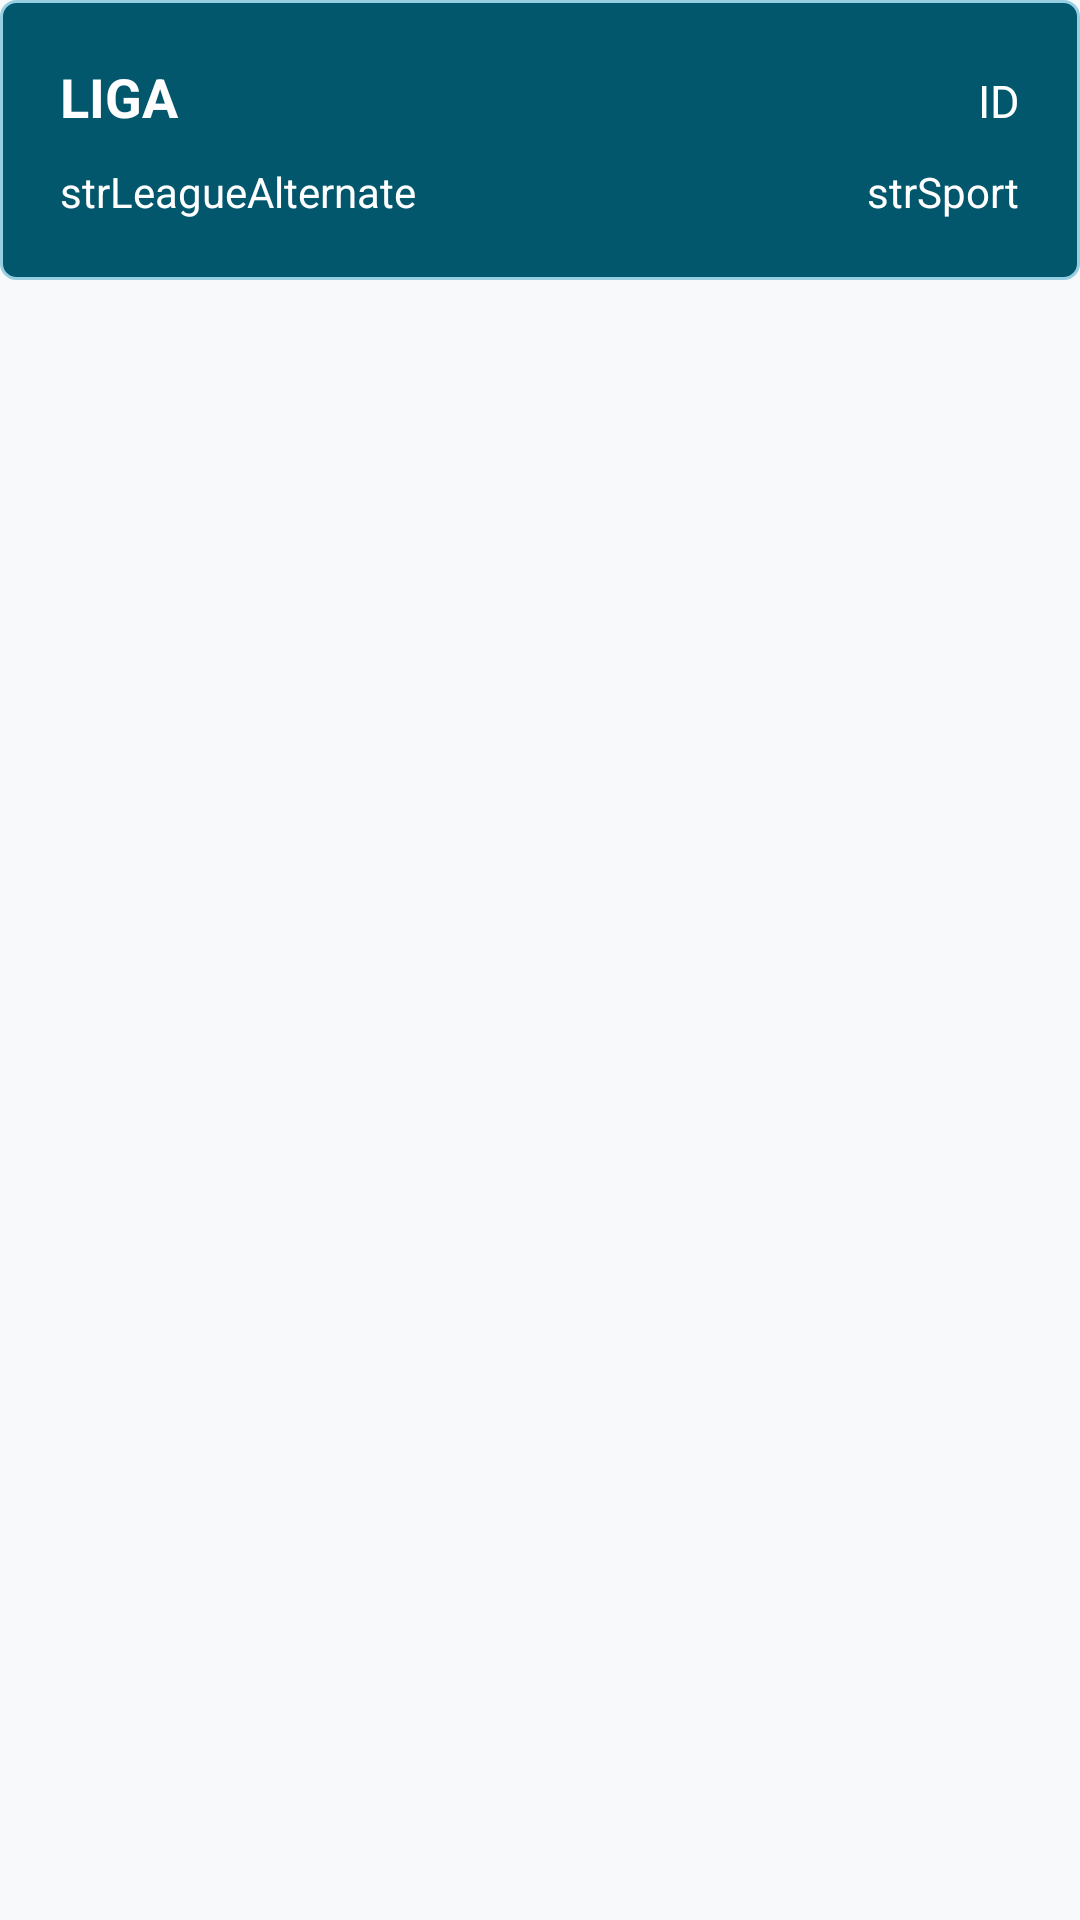

This screen was rendered from an Android layout file. Write that file and the resources it references.
<!-- AndroidManifest.xml: application theme Theme.IOT_LAB4 -->
<!-- res/layout/card_liga.xml -->
<?xml version="1.0" encoding="utf-8"?>
<LinearLayout xmlns:android="http://schemas.android.com/apk/res/android"
    android:layout_width="match_parent"
    android:layout_height="wrap_content"
    android:elevation="2dp"
    android:layout_marginTop="10dp">

    <LinearLayout
        android:layout_width="match_parent"
        android:layout_height="wrap_content"
        android:orientation="vertical"
        android:padding="20dp"
        android:background="@drawable/rounded_borders">

        <LinearLayout
            android:layout_width="match_parent"
            android:layout_height="wrap_content"
            android:orientation="horizontal">

            <TextView
                android:id="@+id/strLeague"
                android:layout_width="0dp"
                android:layout_weight="1"
                android:layout_height="wrap_content"
                android:text="LIGA"
                android:textColor="@color/white"
                android:textSize="18sp"
                android:textStyle="bold" />

            <TextView
                android:id="@+id/idLeague"
                android:layout_width="wrap_content"
                android:layout_height="wrap_content"
                android:textSize="15dp"
                android:text="ID"
                android:textColor="@color/white" />

        </LinearLayout>

        <LinearLayout
            android:layout_width="match_parent"
            android:layout_height="wrap_content"
            android:paddingTop="10dp"
            android:orientation="horizontal">

            <TextView
                android:id="@+id/strLeagueAlternate"
                android:layout_width="0dp"
                android:layout_weight="1"
                android:layout_height="wrap_content"
                android:text="strLeagueAlternate"
                android:textColor="@color/white"/>
            <TextView
                android:id="@+id/strSport"
                android:layout_width="wrap_content"
                android:layout_height="wrap_content"
                android:text="strSport"
                android:textColor="@color/white"/>

        </LinearLayout>

    </LinearLayout>

</LinearLayout>
<!-- resources referenced by this layout -->
<resources>
  <color name="white">#FFFFFFFF</color>
  <!-- drawable rounded_borders (drawable) -->
  <?xml version="1.0" encoding="utf-8"?>
  <shape xmlns:android="http://schemas.android.com/apk/res/android"
      android:shape="rectangle">
  
      <corners android:radius="5dp"/> 
      <solid android:color="@color/textInput_focused"/> 
      <stroke android:width="1dp" android:color="@color/md_theme_primaryFixedDim"/> 
  </shape>
  <style name="Theme.IOT_LAB4" parent="Base.Theme.IOT_LAB4" />
  <color name="textInput_focused">#02576D</color>
  <color name="md_theme_primaryFixedDim">#97CFE2</color>
  <color name="bolderMainColor">#002531</color>
  <color name="md_theme_primary">#558F9D</color>
  <color name="md_theme_onPrimary">#FFFFFF</color>
  <color name="md_theme_primaryContainer">#1D5A6B</color>
  <color name="md_theme_onPrimaryContainer">#E7F8FF</color>
  <color name="md_theme_secondary">#055775</color>
  <color name="md_theme_onSecondary">#FFFFFF</color>
  <color name="md_theme_secondaryContainer">#133948</color>
  <color name="md_theme_onSecondaryContainer">#A6CADC</color>
  <color name="md_theme_tertiary">#00595B</color>
  <color name="md_theme_onTertiary">#FFFFFF</color>
  <color name="md_theme_tertiaryContainer">#008184</color>
  <color name="md_theme_onTertiaryContainer">#FFFFFF</color>
  <color name="md_theme_error">#B62408</color>
  <color name="md_theme_onError">#FFFFFF</color>
  <color name="md_theme_errorContainer">#FF7054</color>
  <color name="md_theme_onErrorContainer">#260200</color>
  <color name="md_theme_background">#F8F9FB</color>
  <color name="md_theme_onBackground">#191C1D</color>
  <color name="md_theme_surface">#FCF8F8</color>
  <color name="md_theme_onSurface">#60AECA</color>
  <color name="md_theme_surfaceVariant">#E0E3E5</color>
  <color name="md_theme_onSurfaceVariant">#7895A4</color>
  <color name="md_theme_outline">#A6CADC</color>
  <color name="md_theme_outlineVariant">#C4C7C9</color>
  <color name="md_theme_inverseSurface">#313030</color>
  <color name="md_theme_inverseOnSurface">#F4F0EF</color>
  <color name="md_theme_inversePrimary">#97CFE2</color>
  <color name="md_theme_primaryFixed">#B2EBFF</color>
  <color name="md_theme_onPrimaryFixed">#001F27</color>
  <color name="md_theme_onPrimaryFixedVariant">#074E5E</color>
  <color name="md_theme_secondaryFixed">#C3E8FB</color>
  <color name="md_theme_onSecondaryFixed">#001F2A</color>
  <color name="md_theme_secondaryFixedDim">#A8CCDE</color>
  <color name="md_theme_onSecondaryFixedVariant">#274B5A</color>
  <color name="md_theme_tertiaryFixed">#93F2F5</color>
  <color name="md_theme_onTertiaryFixed">#002021</color>
  <color name="md_theme_tertiaryFixedDim">#76D6D8</color>
  <color name="md_theme_onTertiaryFixedVariant">#004F51</color>
  <color name="md_theme_surfaceDim">#DDD9D9</color>
  <color name="md_theme_surfaceBright">#FCF8F8</color>
  <color name="md_theme_surfaceContainerLowest">#FFFFFF</color>
  <color name="md_theme_surfaceContainerLow">#F6F3F2</color>
  <color name="md_theme_surfaceContainer">#F1EDEC</color>
  <color name="md_theme_surfaceContainerHigh">#EBE7E7</color>
  <color name="md_theme_surfaceContainerHighest">#E5E2E1</color>
</resources>
